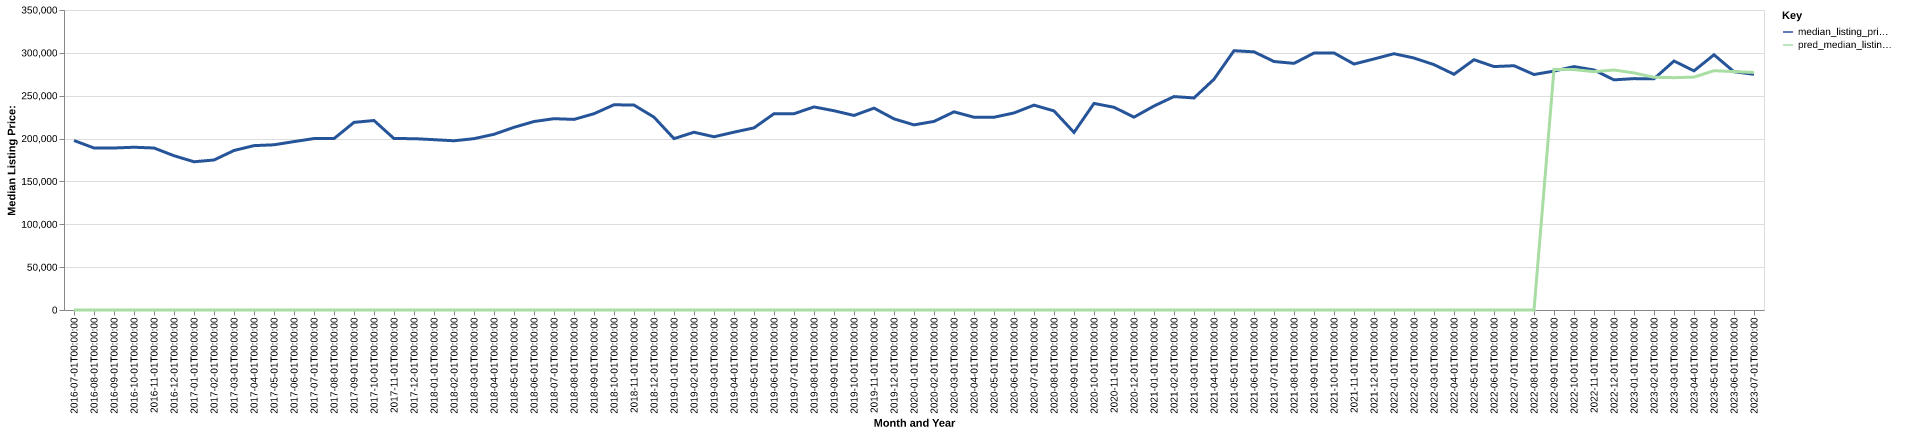

Data behind this chart, as committed beside it:
date, time_idx, median_listing_price, thirty_year_interest_rate_five, month, county_name, active_listing_count, median_days_on_market, pred_median_listing_price, month_year
2016-07-01, 0, 197750, 3.72, 7, dorchester, md, 307.0, 92.0, 0, Jul-2016
2016-08-01, 1, 189000, 3.73, 8, dorchester, md, 310.0, 97.0, 0, Aug-2016
2016-09-01, 2, 189000, 3.66, 9, dorchester, md, 307.0, 103.0, 0, Sep-2016
2016-10-01, 3, 189900, 3.64, 10, dorchester, md, 308.0, 107.0, 0, Oct-2016
2016-11-01, 4, 189000, 3.66, 11, dorchester, md, 285.0, 120.0, 0, Nov-2016
2016-12-01, 5, 179999, 3.48, 12, dorchester, md, 242.0, 127.0, 0, Dec-2016
2017-01-01, 6, 172950, 3.45, 1, dorchester, md, 239.0, 126.0, 0, Jan-2017
2017-02-01, 7, 174999, 3.5, 2, dorchester, md, 234.0, 137.0, 0, Feb-2017
2017-03-01, 8, 186100, 3.52, 3, dorchester, md, 237.0, 139.0, 0, Mar-2017
2017-04-01, 9, 191750, 4.03, 4, dorchester, md, 246.0, 89.0, 0, Apr-2017
2017-05-01, 10, 192750, 4.32, 5, dorchester, md, 262.0, 74.0, 0, May-2017
2017-06-01, 11, 196475, 4.2, 6, dorchester, md, 264.0, 79.0, 0, Jun-2017
2017-07-01, 12, 200000, 4.19, 7, dorchester, md, 276.0, 75.0, 0, Jul-2017
2017-08-01, 13, 199950, 4.3, 8, dorchester, md, 266.0, 82.0, 0, Aug-2017
2017-09-01, 14, 218900, 4.1, 9, dorchester, md, 267.0, 87.0, 0, Sep-2017
2017-10-01, 15, 221075, 4.05, 10, dorchester, md, 263.0, 96.0, 0, Oct-2017
2017-11-01, 16, 200000, 3.94, 11, dorchester, md, 258.0, 107.0, 0, Nov-2017
2017-12-01, 17, 199900, 4.03, 12, dorchester, md, 235.0, 112.0, 0, Dec-2017
2018-01-01, 18, 198725, 3.93, 1, dorchester, md, 220.0, 128.0, 0, Jan-2018
2018-02-01, 19, 197425, 3.83, 2, dorchester, md, 227.0, 125.0, 0, Feb-2018
2018-03-01, 20, 199900, 3.94, 3, dorchester, md, 224.0, 117.0, 0, Mar-2018
2018-04-01, 21, 205000, 3.95, 4, dorchester, md, 233.0, 85.0, 0, Apr-2018
2018-05-01, 22, 213125, 3.99, 5, dorchester, md, 255.0, 75.0, 0, May-2018
2018-06-01, 23, 219900, 4.15, 6, dorchester, md, 263.0, 87.0, 0, Jun-2018
2018-07-01, 24, 223200, 4.4, 7, dorchester, md, 261.0, 82.0, 0, Jul-2018
2018-08-01, 25, 222375, 4.46, 8, dorchester, md, 265.0, 86.0, 0, Aug-2018
2018-09-01, 26, 229000, 4.58, 9, dorchester, md, 255.0, 89.0, 0, Sep-2018
2018-10-01, 27, 239450, 4.66, 10, dorchester, md, 246.0, 91.0, 0, Oct-2018
2018-11-01, 28, 239063, 4.62, 11, dorchester, md, 233.0, 107.0, 0, Nov-2018
2018-12-01, 29, 225000, 4.54, 12, dorchester, md, 221.0, 120.0, 0, Dec-2018
2019-01-01, 30, 199925, 4.6, 1, dorchester, md, 202.0, 123.0, 0, Jan-2019
2019-02-01, 31, 207400, 4.72, 2, dorchester, md, 213.0, 116.0, 0, Feb-2019
2019-03-01, 32, 202086, 4.9, 3, dorchester, md, 224.0, 100.0, 0, Mar-2019
2019-04-01, 33, 207475, 4.94, 4, dorchester, md, 243.0, 76.0, 0, Apr-2019
2019-05-01, 34, 212475, 4.75, 5, dorchester, md, 252.0, 73.0, 0, May-2019
2019-06-01, 35, 229000, 4.51, 6, dorchester, md, 248.0, 90.0, 0, Jun-2019
2019-07-01, 36, 229000, 4.41, 7, dorchester, md, 249.0, 96.0, 0, Jul-2019
2019-08-01, 37, 236927, 4.41, 8, dorchester, md, 236.0, 100.0, 0, Aug-2019
2019-09-01, 38, 232468, 4.2, 9, dorchester, md, 228.0, 98.0, 0, Sep-2019
2019-10-01, 39, 226975, 4.14, 10, dorchester, md, 224.0, 97.0, 0, Oct-2019
2019-11-01, 40, 235500, 3.84, 11, dorchester, md, 219.0, 95.0, 0, Nov-2019
2019-12-01, 41, 223000, 3.81, 12, dorchester, md, 205.0, 101.0, 0, Dec-2019
2020-01-01, 42, 216000, 3.75, 1, dorchester, md, 193.0, 116.0, 0, Jan-2020
2020-02-01, 43, 220000, 3.73, 2, dorchester, md, 186.0, 123.0, 0, Feb-2020
2020-03-01, 44, 231175, 3.78, 3, dorchester, md, 201.0, 113.0, 0, Mar-2020
2020-04-01, 45, 224900, 3.75, 4, dorchester, md, 193.0, 86.0, 0, Apr-2020
2020-05-01, 46, 224900, 3.74, 5, dorchester, md, 185.0, 88.0, 0, May-2020
2020-06-01, 47, 229900, 3.72, 6, dorchester, md, 168.0, 96.0, 0, Jun-2020
2020-07-01, 48, 239000, 3.49, 7, dorchester, md, 144.0, 103.0, 0, Jul-2020
2020-08-01, 49, 232250, 3.65, 8, dorchester, md, 141.0, 82.0, 0, Aug-2020
2020-09-01, 50, 207175, 3.33, 9, dorchester, md, 137.0, 52.0, 0, Sep-2020
2020-10-01, 51, 241000, 3.28, 10, dorchester, md, 136.0, 51.0, 0, Oct-2020
2020-11-01, 52, 236495, 3.21, 11, dorchester, md, 132.0, 59.0, 0, Nov-2020
2020-12-01, 53, 225000, 3.07, 12, dorchester, md, 106.0, 74.0, 0, Dec-2020
2021-01-01, 54, 237990, 2.99, 1, dorchester, md, 91.0, 68.0, 0, Jan-2021
2021-02-01, 55, 249000, 2.93, 2, dorchester, md, 86.0, 68.0, 0, Feb-2021
2021-03-01, 56, 247400, 2.88, 3, dorchester, md, 75.0, 70.0, 0, Mar-2021
2021-04-01, 57, 269245, 2.84, 4, dorchester, md, 69.0, 62.0, 0, Apr-2021
2021-05-01, 58, 302495, 2.71, 5, dorchester, md, 82.0, 44.0, 0, May-2021
2021-06-01, 59, 301175, 2.79, 6, dorchester, md, 91.0, 53.0, 0, Jun-2021
... 25 more rows
